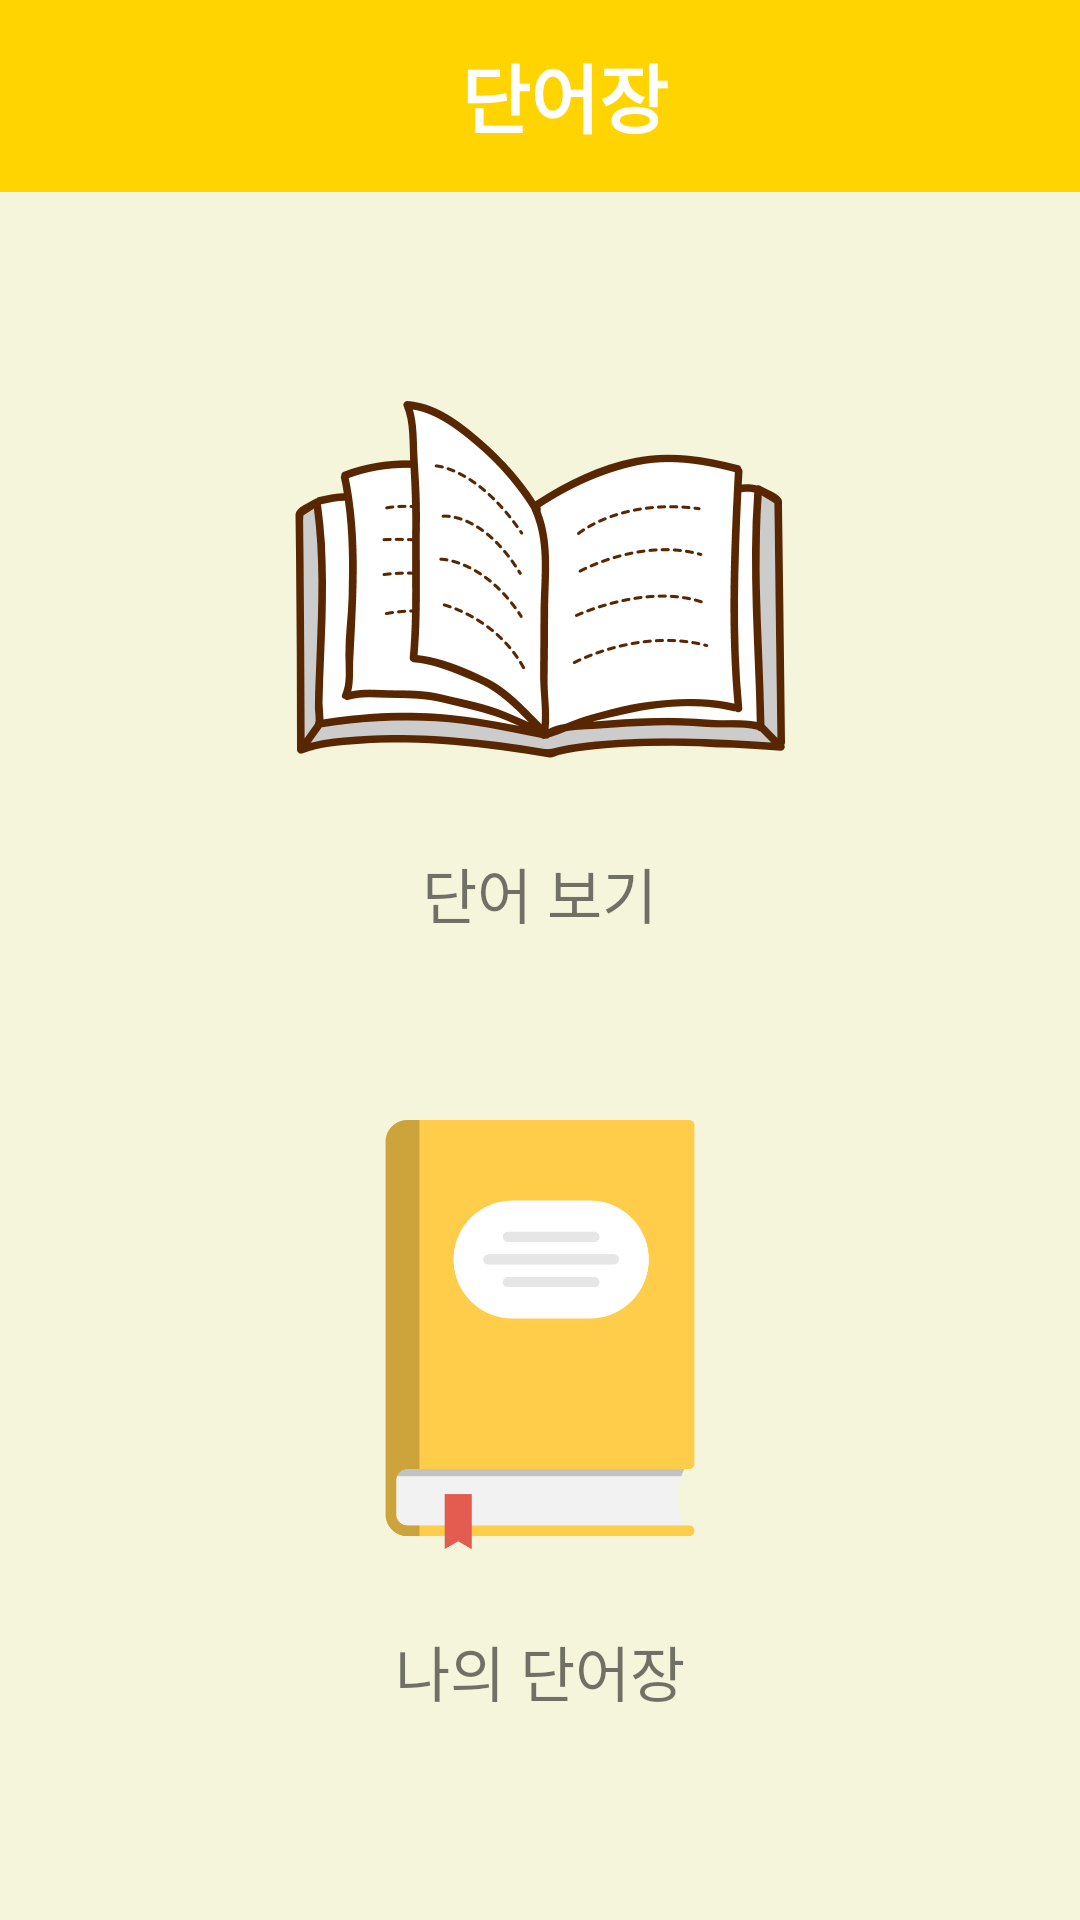

Write the Android layout XML for this screen, with the resource values it uses.
<!-- AndroidManifest.xml: application theme AppTheme -->
<!-- res/layout/activity_main.xml -->
<?xml version="1.0" encoding="utf-8"?>
<LinearLayout
    xmlns:android="http://schemas.android.com/apk/res/android"
    xmlns:app="http://schemas.android.com/apk/res-auto"
    xmlns:tools="http://schemas.android.com/tools"
    android:layout_width="match_parent"
    android:layout_height="match_parent"
    tools:context=".MainActivity"
    android:background="@color/beige"
    android:weightSum="10"
    android:orientation="vertical">
    <Toolbar
        android:layout_width="match_parent"
        android:layout_height="0dp"
        android:minHeight="50dp"
        android:background="@color/yellow"
        android:layout_weight="1"
        >
        <TextView
            android:layout_width="match_parent"
            android:layout_height="wrap_content"
            android:gravity="center"
            android:text="단어장"
            android:textColor="@color/white"
            android:textSize="25dp"

            android:textStyle="bold"
            />
    </Toolbar>

    <LinearLayout
        android:layout_width="match_parent"
        android:layout_height="0dp"
        android:orientation="vertical"
        android:layout_weight="9"
        android:weightSum="10">
        <LinearLayout
            android:layout_width="match_parent"
            android:layout_height="wrap_content"
            android:layout_weight="0.5"/>
        <LinearLayout
            android:layout_width="match_parent"
            android:layout_height="0dp"
            android:orientation="vertical"
            android:layout_weight="4"
            android:gravity="center">
            <ImageView
                android:layout_width="180dp"
                android:layout_height="180dp"
                android:id="@+id/wordImg"
                android:src="@drawable/wordbooklogo"/>

            <TextView
                android:layout_width="wrap_content"
                android:layout_height="wrap_content"
                android:text="단어 보기"
                android:textSize="20dp"/>
        </LinearLayout>
        <LinearLayout
            android:layout_width="match_parent"
            android:layout_height="wrap_content"
            android:layout_weight="0.5"/>
        <LinearLayout
            android:layout_width="match_parent"
            android:layout_height="0dp"
            android:gravity="center"
            android:orientation="vertical"
            android:layout_weight="4"
            >
            <ImageView
                android:layout_gravity="center"
                android:layout_width="180dp"
                android:layout_height="180dp"
                android:id="@+id/myImg"
                android:src="@drawable/mywordlogo"
                android:paddingBottom="15dp"/>
            <TextView
                android:layout_width="wrap_content"
                android:layout_height="wrap_content"
                android:text="나의 단어장"
                android:textSize="20dp"
                />
        </LinearLayout>


        <LinearLayout
            android:layout_width="match_parent"
            android:layout_height="wrap_content"
            android:gravity="center"
            android:layout_weight="1"/>

    </LinearLayout>




</LinearLayout>
<!-- resources referenced by this layout -->
<resources>
  <color name="beige">#F5F5DC</color>
  <color name="white">#FFFFFF</color>
  <color name="yellow">#FFD400</color>
  <!-- drawable mywordlogo: png bitmap (drawable, 18161 bytes) -->
  <!-- drawable wordbooklogo: png bitmap (drawable, 121203 bytes) -->
  <style name="AppTheme" parent="Theme.AppCompat.Light.DarkActionBar">
          
          <item name="colorPrimary">@color/colorPrimary</item>
          <item name="colorPrimaryDark">@color/colorPrimaryDark</item>
          <item name="colorAccent">@color/colorAccent</item>
          <item name="windowNoTitle">true</item>
  
      </style>
  <color name="colorPrimary">#6200EE</color>
  <color name="colorPrimaryDark">#3700B3</color>
  <color name="colorAccent">#03DAC5</color>
</resources>
